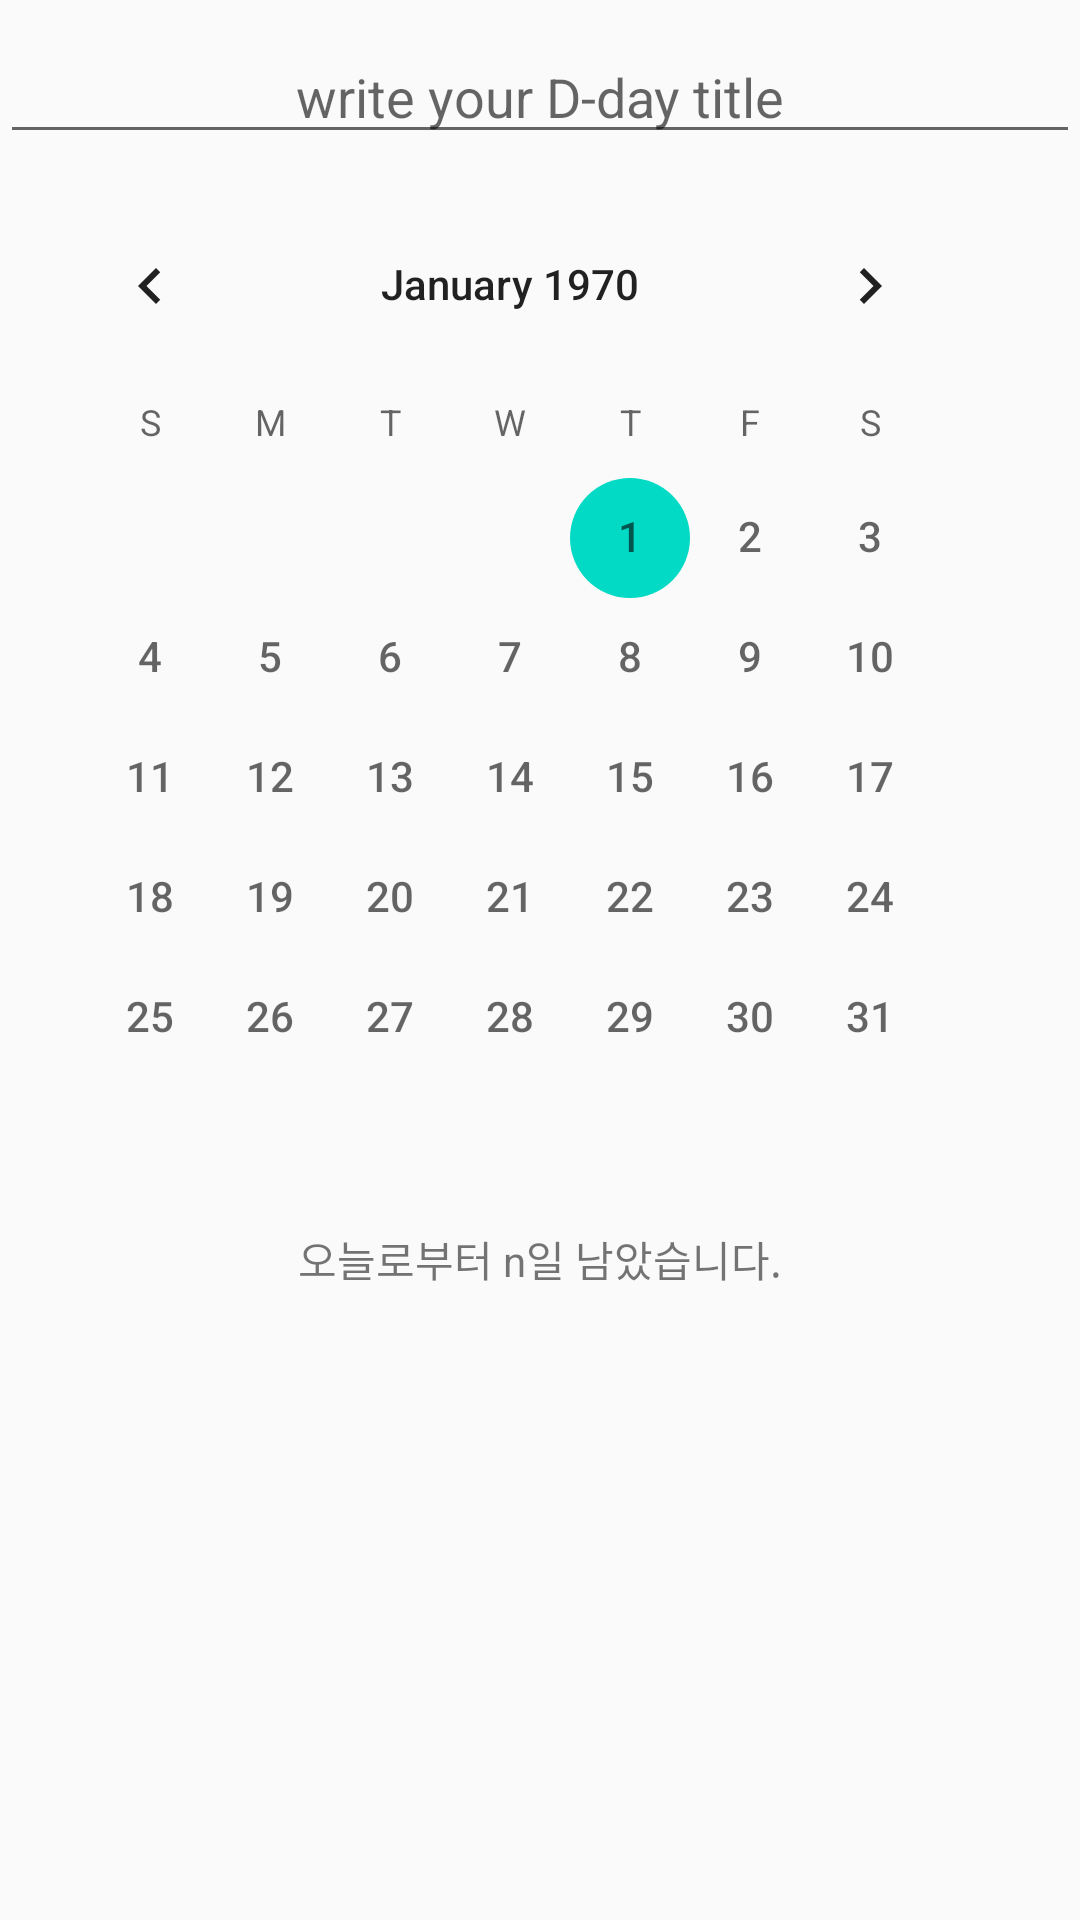

Reconstruct the res/layout file that produces this screen, plus the resources it refers to.
<!-- AndroidManifest.xml: application theme Theme.Memoapp_1 -->
<!-- res/layout/d_day.xml -->
<?xml version="1.0" encoding="utf-8"?>
<androidx.constraintlayout.widget.ConstraintLayout
    xmlns:android="http://schemas.android.com/apk/res/android"
    android:layout_width="match_parent"
    android:layout_height="match_parent">
    <LinearLayout
        android:layout_width="match_parent"
        android:layout_height="match_parent"
        android:orientation="vertical">
        <EditText
            android:id="@+id/Dday_title"
            android:layout_width="match_parent"
            android:layout_height="wrap_content"
            android:gravity="center"
            android:paddingTop="10dp"
            android:layout_marginTop="10dp"
            android:hint="write your D-day title">
        </EditText>

        <CalendarView
            android:id="@+id/CalendarView"
            android:layout_width="match_parent"
            android:layout_height="wrap_content"
            android:padding="10dp"
            android:dateTextAppearance="@android:style/TextAppearance.Small"
            android:clipToPadding="true">

        </CalendarView>
        <TextView
            android:id="@+id/d_day_info"
            android:layout_width="match_parent"
            android:layout_height="wrap_content"
            android:gravity="center"
            android:text="오늘로부터 n일 남았습니다.">
        </TextView>

    </LinearLayout>
</androidx.constraintlayout.widget.ConstraintLayout>
<!-- resources referenced by this layout -->
<resources>
  <style name="Theme.Memoapp_1" parent="Theme.AppCompat.Light.DarkActionBar">
          
          <item name="colorPrimary">@color/purple_500</item>
          <item name="colorPrimaryDark">@color/purple_700</item>
          <item name="colorAccent">@color/teal_200</item>
          
      </style>
  <color name="purple_500">#FF6200EE</color>
  <color name="purple_700">#FF3700B3</color>
  <color name="teal_200">#FF03DAC5</color>
</resources>
